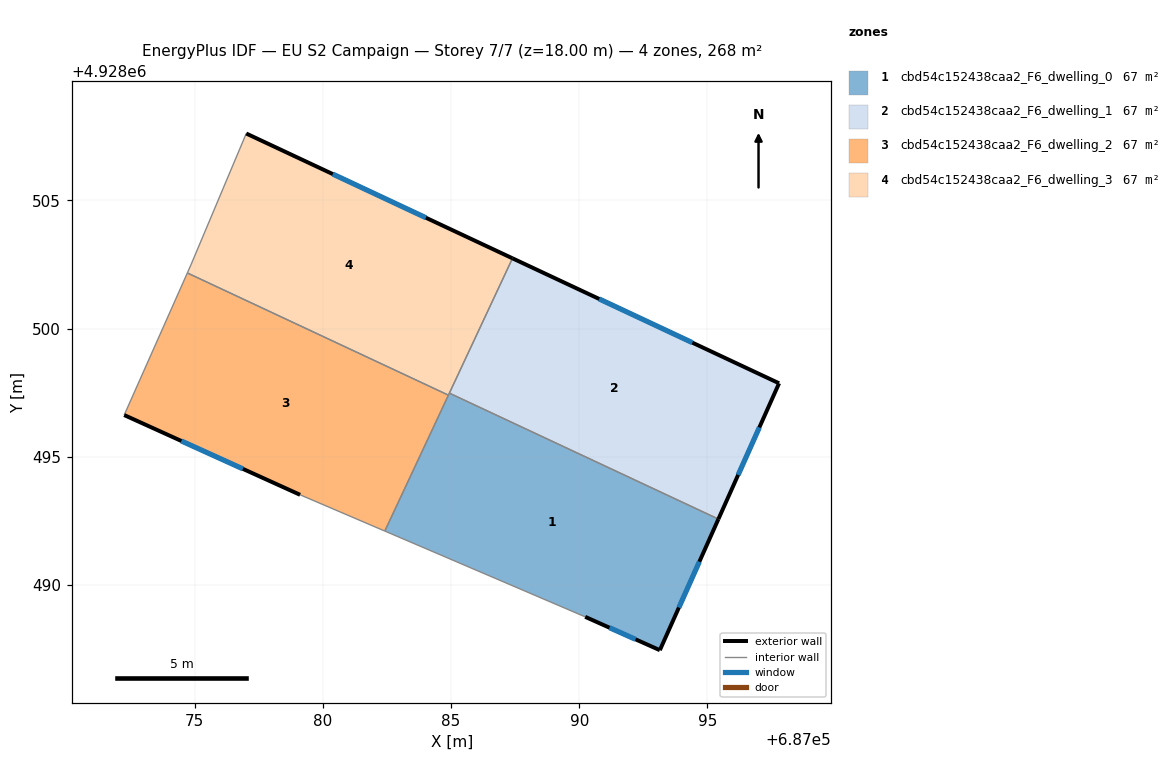
=== STOREY PLAN SPEC (per zone: floor XY polygon, exterior-wall plan segments, windows/doors) ===
zone 1: cbd54c152438caa2_F6_dwelling_0  (66.9 m²)
  floor: (687095.43, 4928492.57) (687093.14, 4928487.46) (687090.23, 4928488.76) (687082.42, 4928492.11) (687084.93, 4928497.49)
  exterior wall: (687093.14, 4928487.46) – (687095.43, 4928492.57)  [5.6 m]
    window: (687093.88, 4928489.12) – (687094.68, 4928490.91)  [2.1 m²]
  exterior wall: (687090.23, 4928488.76) – (687093.14, 4928487.46)  [3.2 m]
    window: (687091.18, 4928488.34) – (687092.20, 4928487.88)  [1.2 m²]
  interior walls: 4
zone 2: cbd54c152438caa2_F6_dwelling_1  (66.9 m²)
  floor: (687097.79, 4928497.87) (687095.43, 4928492.57) (687084.93, 4928497.49) (687087.40, 4928502.74)
  exterior wall: (687097.79, 4928497.87) – (687087.40, 4928502.74)  [11.5 m]
    window: (687094.41, 4928499.45) – (687090.78, 4928501.16)  [4.2 m²]
  exterior wall: (687095.43, 4928492.57) – (687097.79, 4928497.87)  [5.8 m]
    window: (687096.20, 4928494.30) – (687097.02, 4928496.15)  [2.1 m²]
  interior walls: 2
zone 3: cbd54c152438caa2_F6_dwelling_2  (66.9 m²)
  floor: (687084.90, 4928497.41) (687082.42, 4928492.11) (687079.11, 4928493.52) (687072.25, 4928496.63) (687074.71, 4928502.17)
  exterior wall: (687072.25, 4928496.63) – (687079.11, 4928493.52)  [7.5 m]
    window: (687074.48, 4928495.62) – (687076.88, 4928494.53)  [2.8 m²]
  interior walls: 4
zone 4: cbd54c152438caa2_F6_dwelling_3  (66.9 m²)
  floor: (687087.40, 4928502.74) (687084.90, 4928497.41) (687074.71, 4928502.17) (687074.85, 4928502.48) (687077.01, 4928507.61)
  exterior wall: (687087.40, 4928502.74) – (687077.01, 4928507.61)  [11.5 m]
    window: (687084.02, 4928504.33) – (687080.39, 4928506.03)  [4.2 m²]
  interior walls: 5

=== DERIVED (storey summary) ===
Building: EU S2 Campaign
Storey: 7 of 7  (floor level z = 18.00 m)
Storey gross floor area: 267.7 m²
Zones on this storey: 4
  - cbd54c152438caa2_F6_dwelling_0: floor 66.9 m²; exterior wall 8.8 m (26.4 m²); 2 window(s) 3.2 m²; WWR 12.2%
  - cbd54c152438caa2_F6_dwelling_1: floor 66.9 m²; exterior wall 17.3 m (51.8 m²); 2 window(s) 6.3 m²; WWR 12.2%
  - cbd54c152438caa2_F6_dwelling_2: floor 66.9 m²; exterior wall 7.5 m (22.6 m²); 1 window(s) 2.8 m²; WWR 12.2%
  - cbd54c152438caa2_F6_dwelling_3: floor 66.9 m²; exterior wall 11.5 m (34.4 m²); 1 window(s) 4.2 m²; WWR 12.2%
Zone adjacency (shared interzone walls):
  - cbd54c152438caa2_F6_dwelling_0 ↔ cbd54c152438caa2_F6_dwelling_1
  - cbd54c152438caa2_F6_dwelling_0 ↔ cbd54c152438caa2_F6_dwelling_2
  - cbd54c152438caa2_F6_dwelling_0 ↔ cbd54c152438caa2_F6_dwelling_3
  - cbd54c152438caa2_F6_dwelling_1 ↔ cbd54c152438caa2_F6_dwelling_3
  - cbd54c152438caa2_F6_dwelling_2 ↔ cbd54c152438caa2_F6_dwelling_3